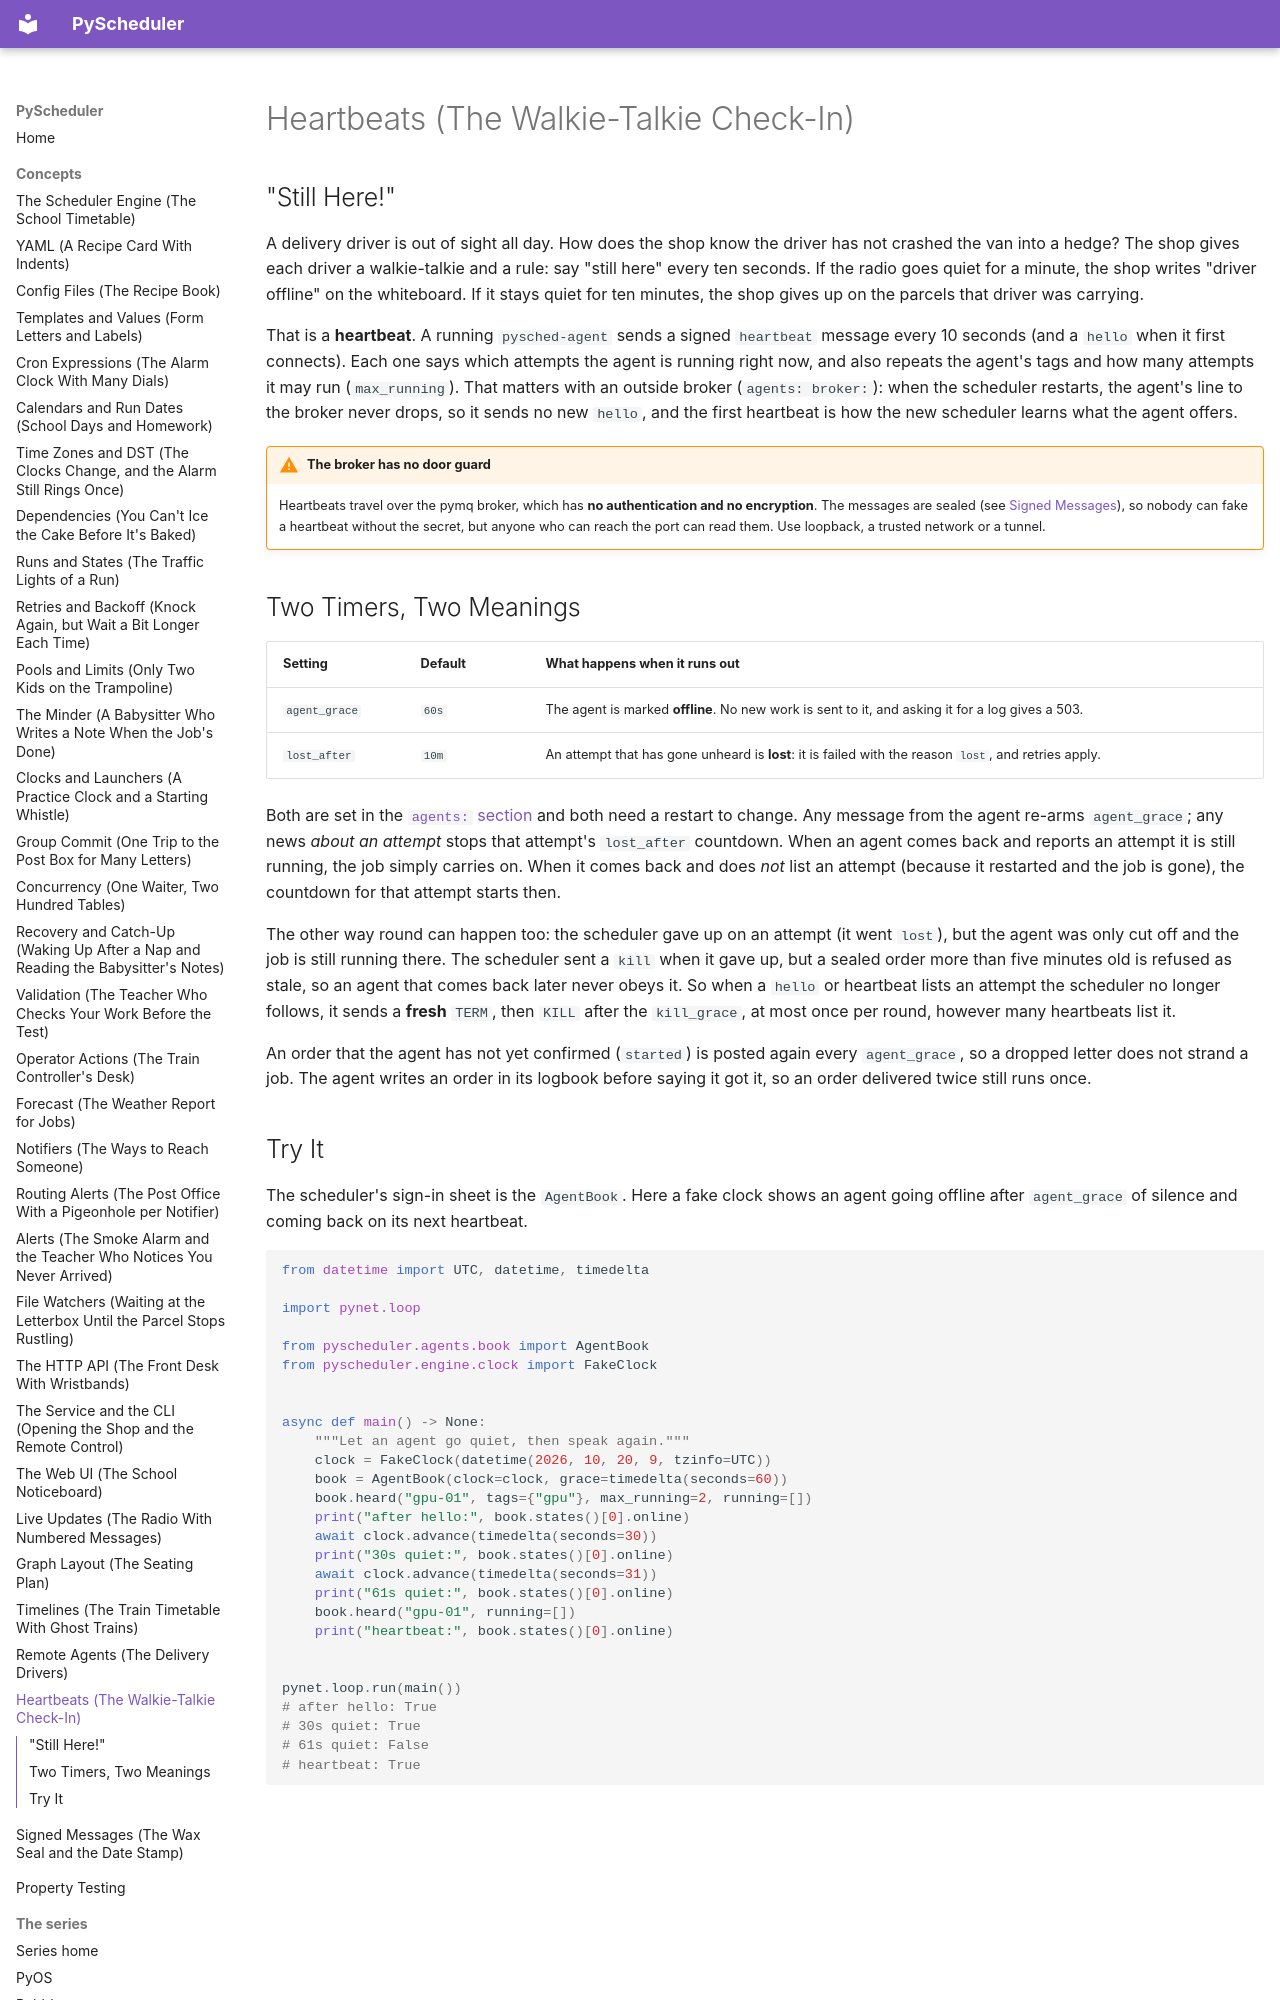

repository: robcox2910/pyscheduler · page: concepts/heartbeats/index.html · generator: mkdocs

# Heartbeats (The Walkie-Talkie Check-In)

## "Still Here!"

A delivery driver is out of sight all day. How does the shop know the
driver has not crashed the van into a hedge? The shop gives each driver a
walkie-talkie and a rule: say "still here" every ten seconds. If the
radio goes quiet for a minute, the shop writes "driver offline" on the
whiteboard. If it stays quiet for ten minutes, the shop gives up on the
parcels that driver was carrying.

That is a **heartbeat**. A running `pysched-agent` sends a signed
`heartbeat` message every 10 seconds (and a `hello` when it first
connects). Each one says which attempts the agent is running right now,
and also repeats the agent's tags and how many attempts it may run
(`max_running`). That matters with an outside broker (`agents: broker:`):
when the scheduler restarts, the agent's line to the broker never drops,
so it sends no new `hello`, and the first heartbeat is how the new
scheduler learns what the agent offers.

!!! warning "The broker has no door guard"
    Heartbeats travel over the pymq broker, which has **no authentication
    and no encryption**. The messages are sealed (see
    [Signed Messages](signed-messages.md)), so nobody can fake a heartbeat
    without the secret, but anyone who can reach the port can read them.
    Use loopback, a trusted network or a tunnel.

## Two Timers, Two Meanings

| Setting | Default | What happens when it runs out |
| --- | --- | --- |
| `agent_grace` | `60s` | The agent is marked **offline**. No new work is sent to it, and asking it for a log gives a 503. |
| `lost_after` | `10m` | An attempt that has gone unheard is **lost**: it is failed with the reason `lost`, and retries apply. |

Both are set in the [`agents:` section](remote-agents.md) and both need a
restart to change. Any message from the agent re-arms `agent_grace`; any
news *about an attempt* stops that attempt's `lost_after` countdown. When
an agent comes back and reports an attempt it is still running, the job
simply carries on. When it comes back and does *not* list an attempt
(because it restarted and the job is gone), the countdown for that attempt
starts then.

The other way round can happen too: the scheduler gave up on an attempt
(it went `lost`), but the agent was only cut off and the job is still
running there. The scheduler sent a `kill` when it gave up, but a sealed
order more than five minutes old is refused as stale, so an agent that
comes back later never obeys it. So when a `hello` or heartbeat lists an
attempt the scheduler no longer follows, it sends a **fresh** `TERM`, then
`KILL` after the `kill_grace`, at most once per round, however many
heartbeats list it.

An order that the agent has not yet confirmed (`started`) is posted again
every `agent_grace`, so a dropped letter does not strand a job. The agent
writes an order in its logbook before saying it got it, so an order
delivered twice still runs once.
